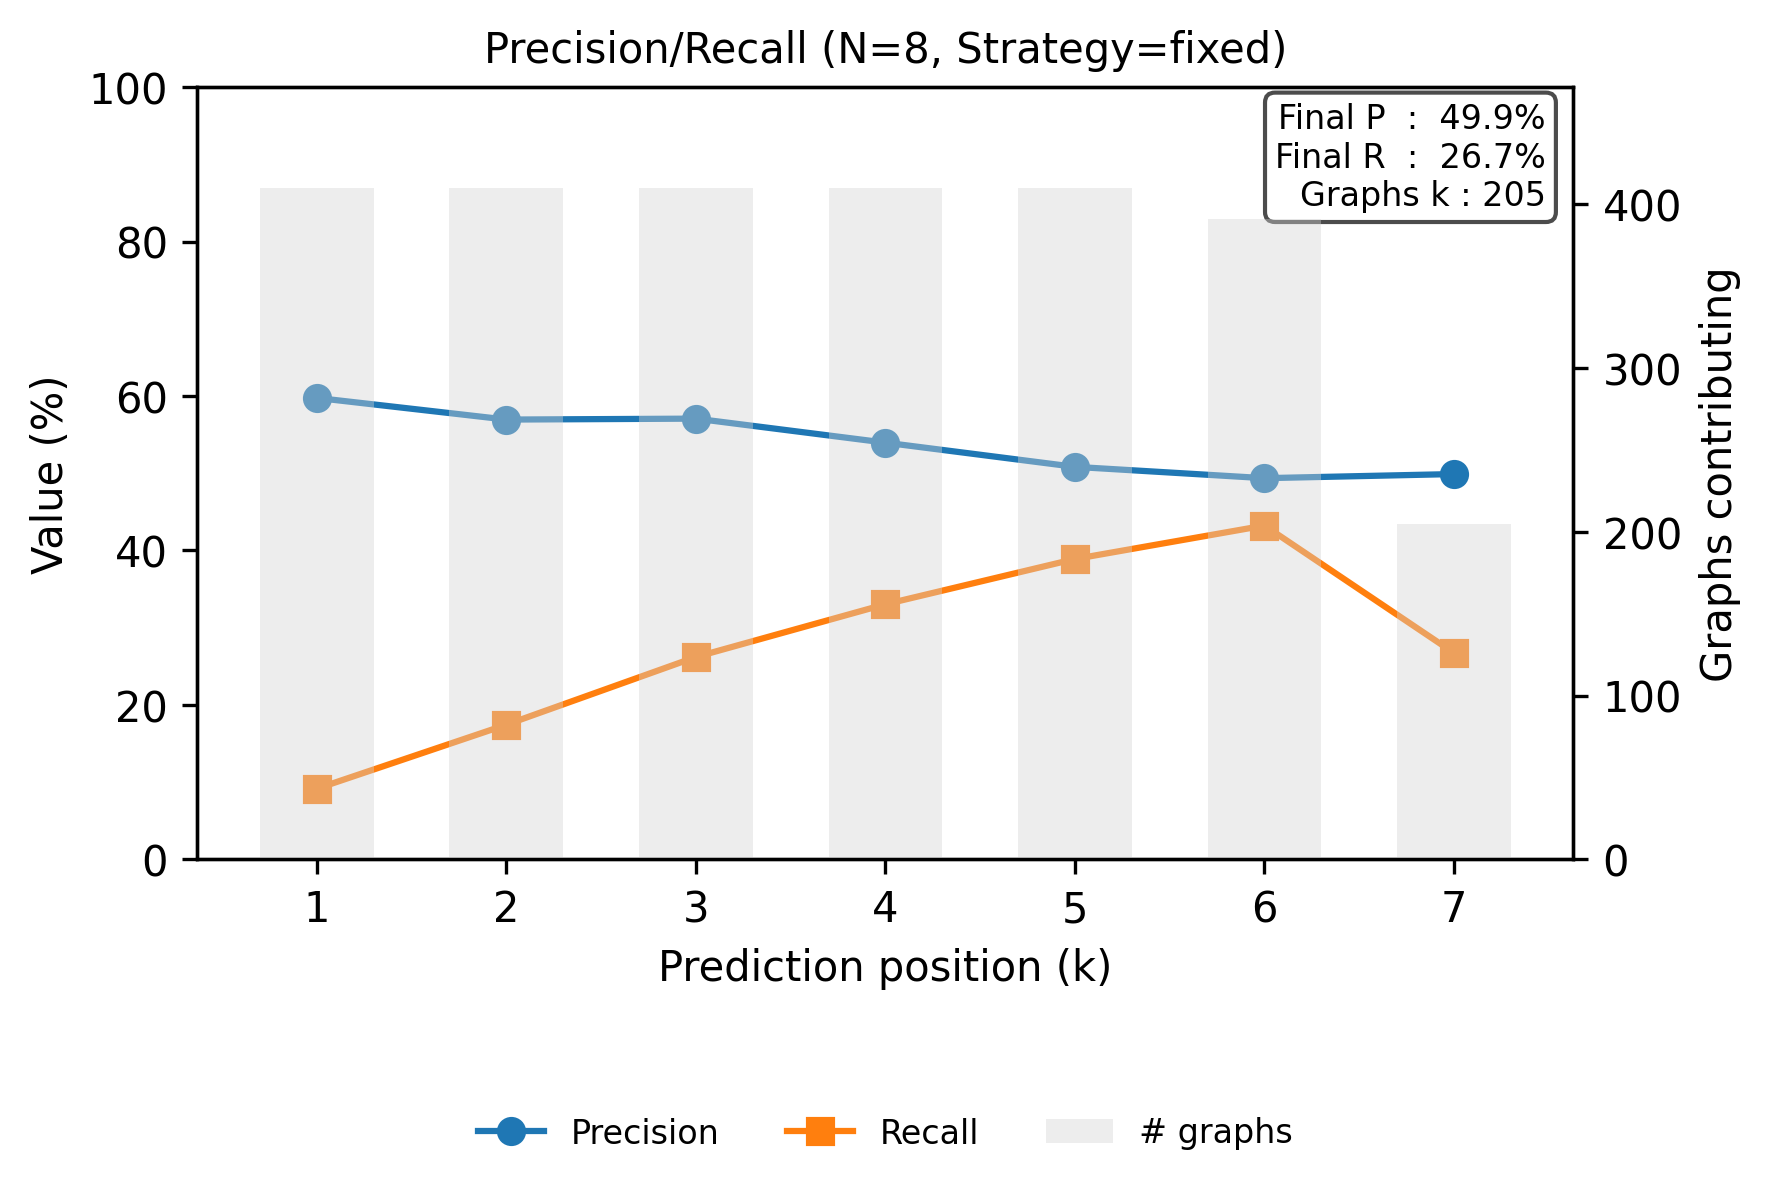

Values plotted in this chart, from the file beside it:
step, precision, recall
0, 0.5976, 0.09145
1, 0.5695, 0.1743
2, 0.5707, 0.262
3, 0.5396, 0.3303
4, 0.5083, 0.389
5, 0.4936, 0.4323
6, 0.499, 0.2673
